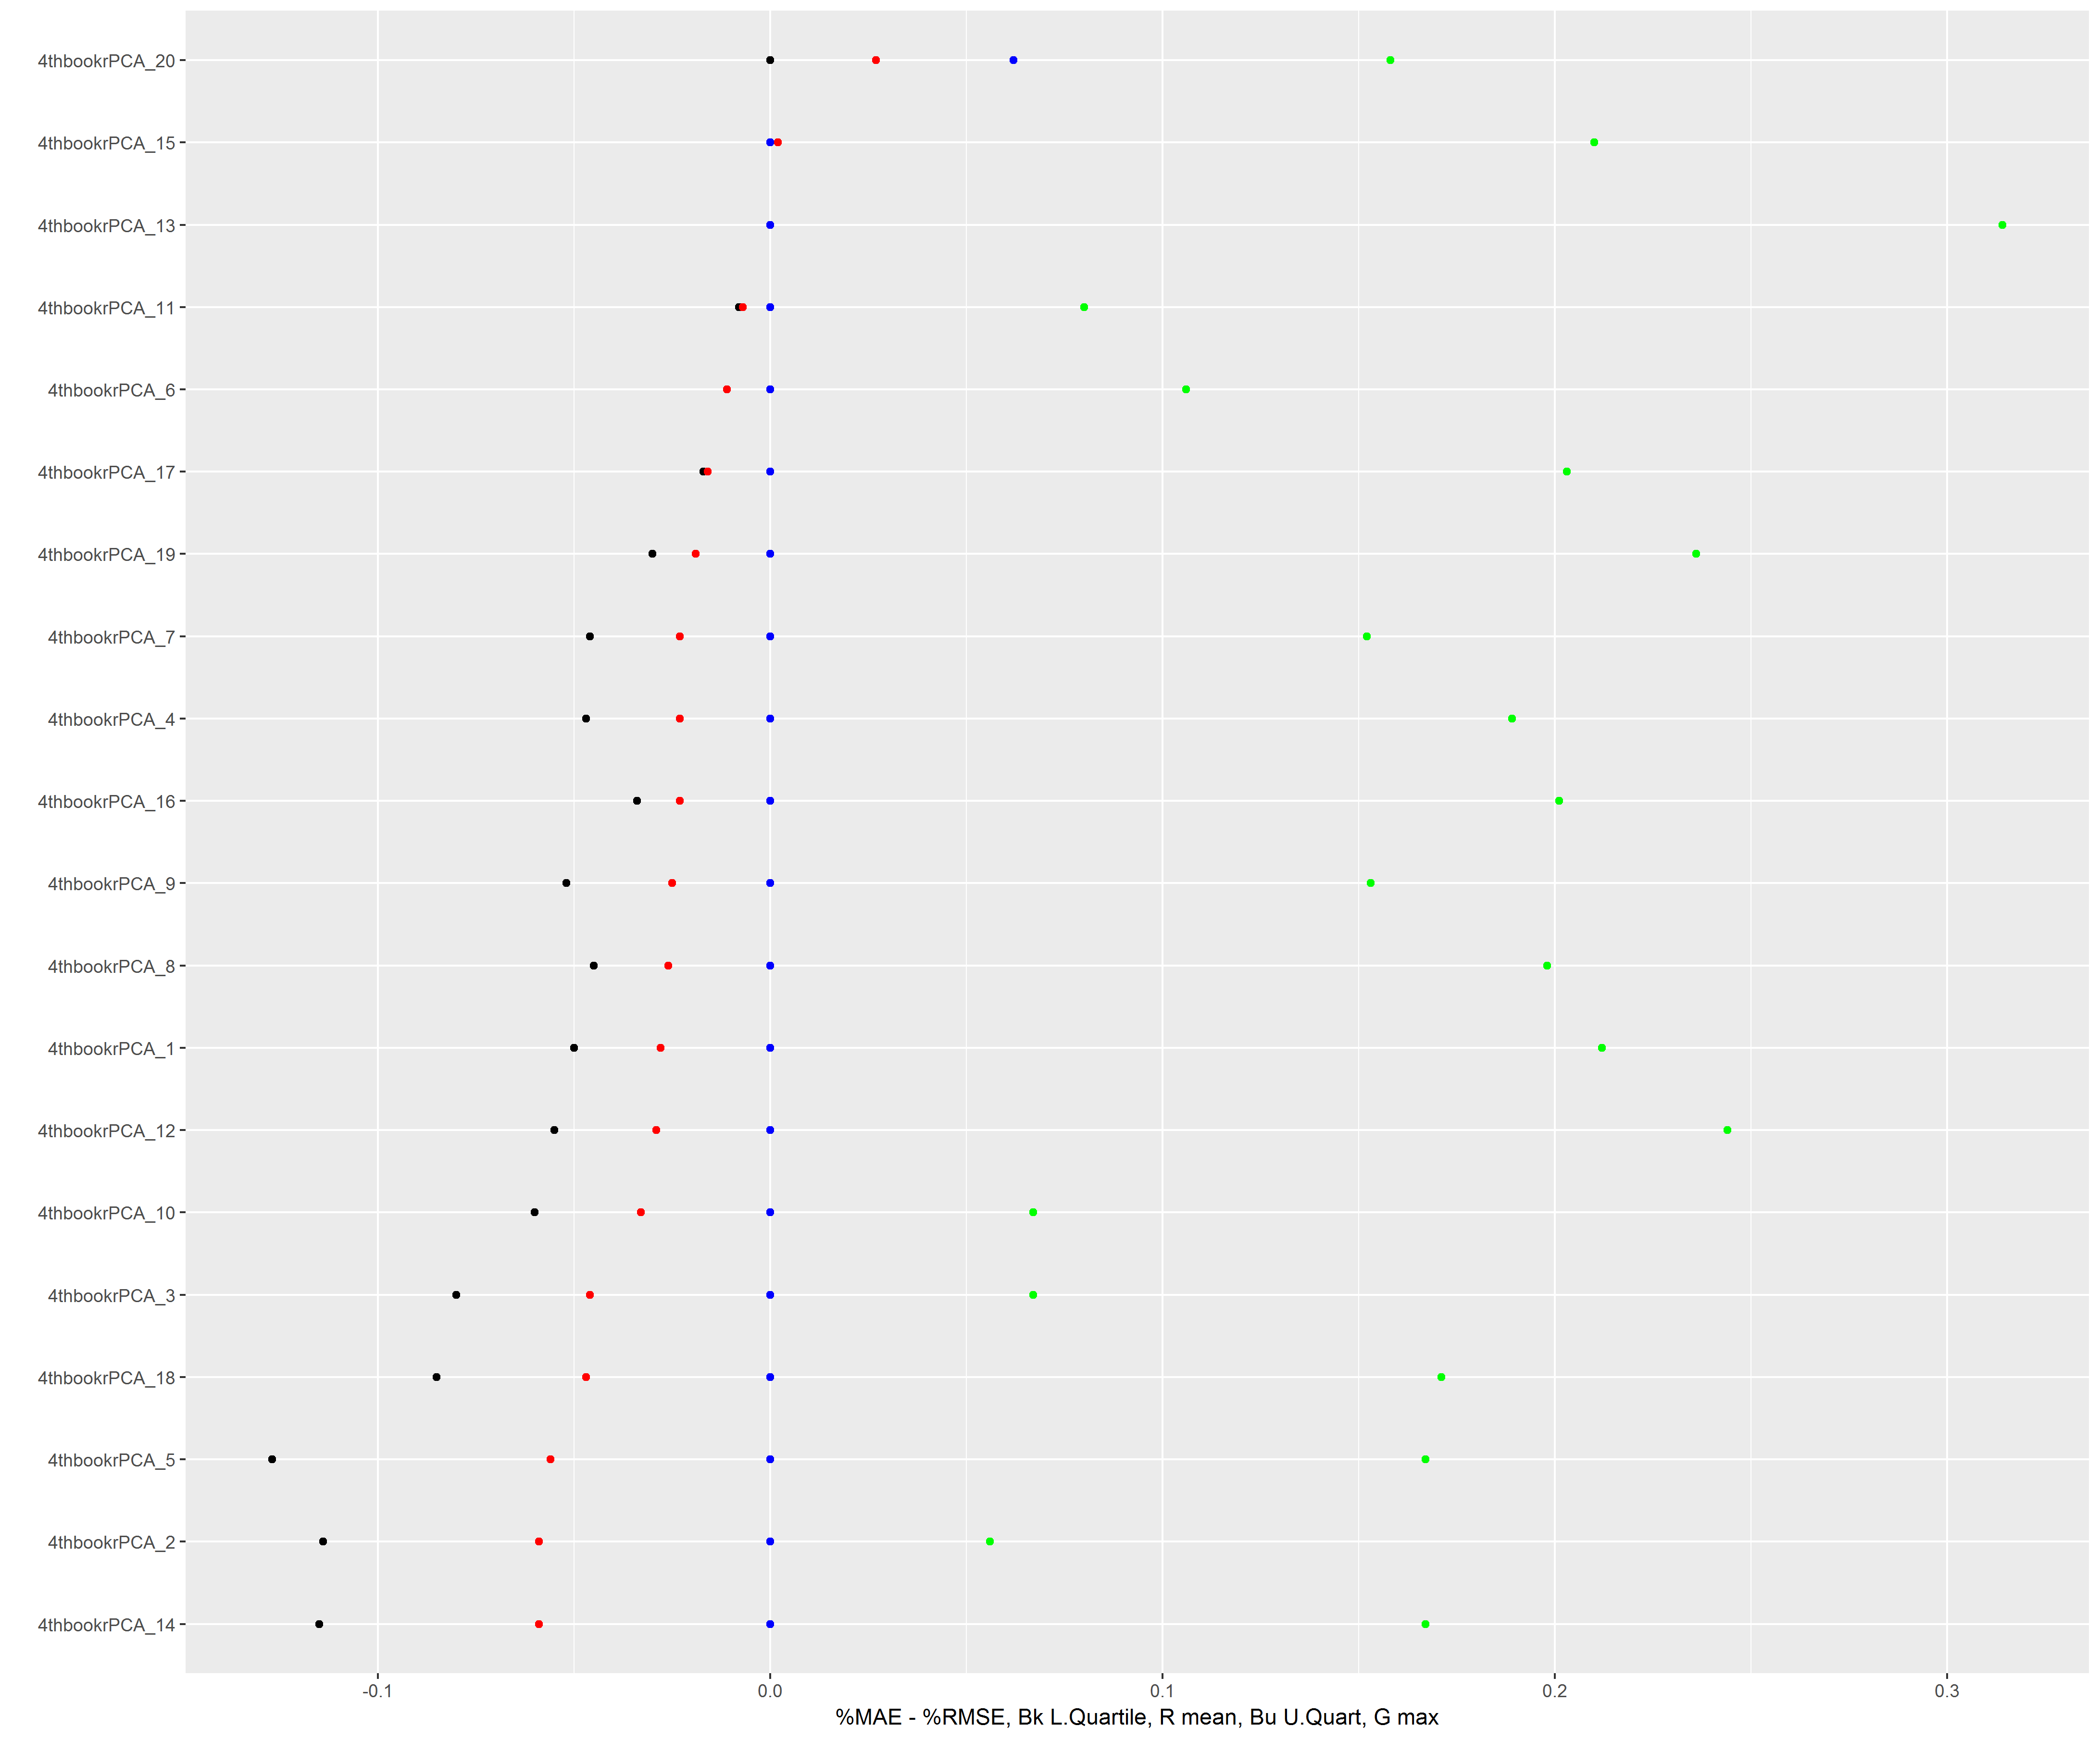

The table this chart was drawn from, first rows:
4thbookrPCA_14, 334, -0.232, -0.115, -0.043, 0, 0.167, -0.059, -1, -0.834, -0.132, 0, 1, -0.346
4thbookrPCA_3, 485, -0.225, -0.08, -0.035, 0, 0.067, -0.046, -1, -0.829, -0.194, 0, 1, -0.363
4thbookrPCA_2, 508, -0.255, -0.114, -0.028, 0, 0.056, -0.059, -1, -1, -0.267, 0, 1, -0.397
4thbookrPCA_18, 337, -0.25, -0.085, -0.023, 0, 0.171, -0.047, -1, -0.372, -0.08, 0, 1, -0.222
4thbookrPCA_5, 412, -0.253, -0.127, 0, 0, 0.167, -0.056, -1, -0.464, -0.002, 0, 1, -0.268
4thbookrPCA_1, 612, -0.232, -0.05, 0, 0, 0.212, -0.028, -1, -1, 0, 0, 1, -0.305
4thbookrPCA_4, 458, -0.166, -0.047, 0, 0, 0.189, -0.023, -1, -0.402, 0, 0, 0.337, -0.254
4thbookrPCA_6, 405, -0.166, 0, 0, 0, 0.106, -0.011, -1, 0, 0, 0, 0.461, -0.125
4thbookrPCA_7, 413, -0.189, -0.046, 0, 0, 0.152, -0.023, -1, -0.542, 0, 0, 1, -0.264
4thbookrPCA_8, 415, -0.256, -0.045, 0, 0, 0.198, -0.026, -1, -0.588, 0, 0, 1, -0.258
4thbookrPCA_9, 414, -0.221, -0.052, 0, 0, 0.153, -0.025, -1, -0.507, 0, 0, 1, -0.25
4thbookrPCA_10, 407, -0.228, -0.06, 0, 0, 0.067, -0.033, -1, -1, 0, 0, 1, -0.338
4thbookrPCA_11, 401, -0.212, -0.008, 0, 0, 0.08, -0.007, -1, -0.056, 0, 0, 1, -0.068
4thbookrPCA_12, 403, -0.203, -0.055, 0, 0, 0.244, -0.029, -1, -0.944, 0, 0, 1, -0.277
4thbookrPCA_13, 359, -0.226, 0, 0, 0, 0.314, 0, -1, 0, 0, 0, 1, -0.066
4thbookrPCA_15, 337, -0.113, 0, 0, 0, 0.21, 0.002, -1, 0, 0, 0, 1, -0.014
4thbookrPCA_16, 335, -0.222, -0.034, 0, 0, 0.201, -0.023, -1, -1, 0, 0, 0.547, -0.303
4thbookrPCA_17, 329, -0.247, -0.017, 0, 0, 0.203, -0.016, -1, -0.886, 0, 0, 0.481, -0.269
4thbookrPCA_19, 333, -0.222, -0.03, 0, 0, 0.236, -0.019, -1, -1, 0, 0, 1, -0.257
4thbookrPCA_20, 79, -0.101, 0, 0, 0.062, 0.158, 0.027, -1, 0, 0, 1, 1, 0.323
